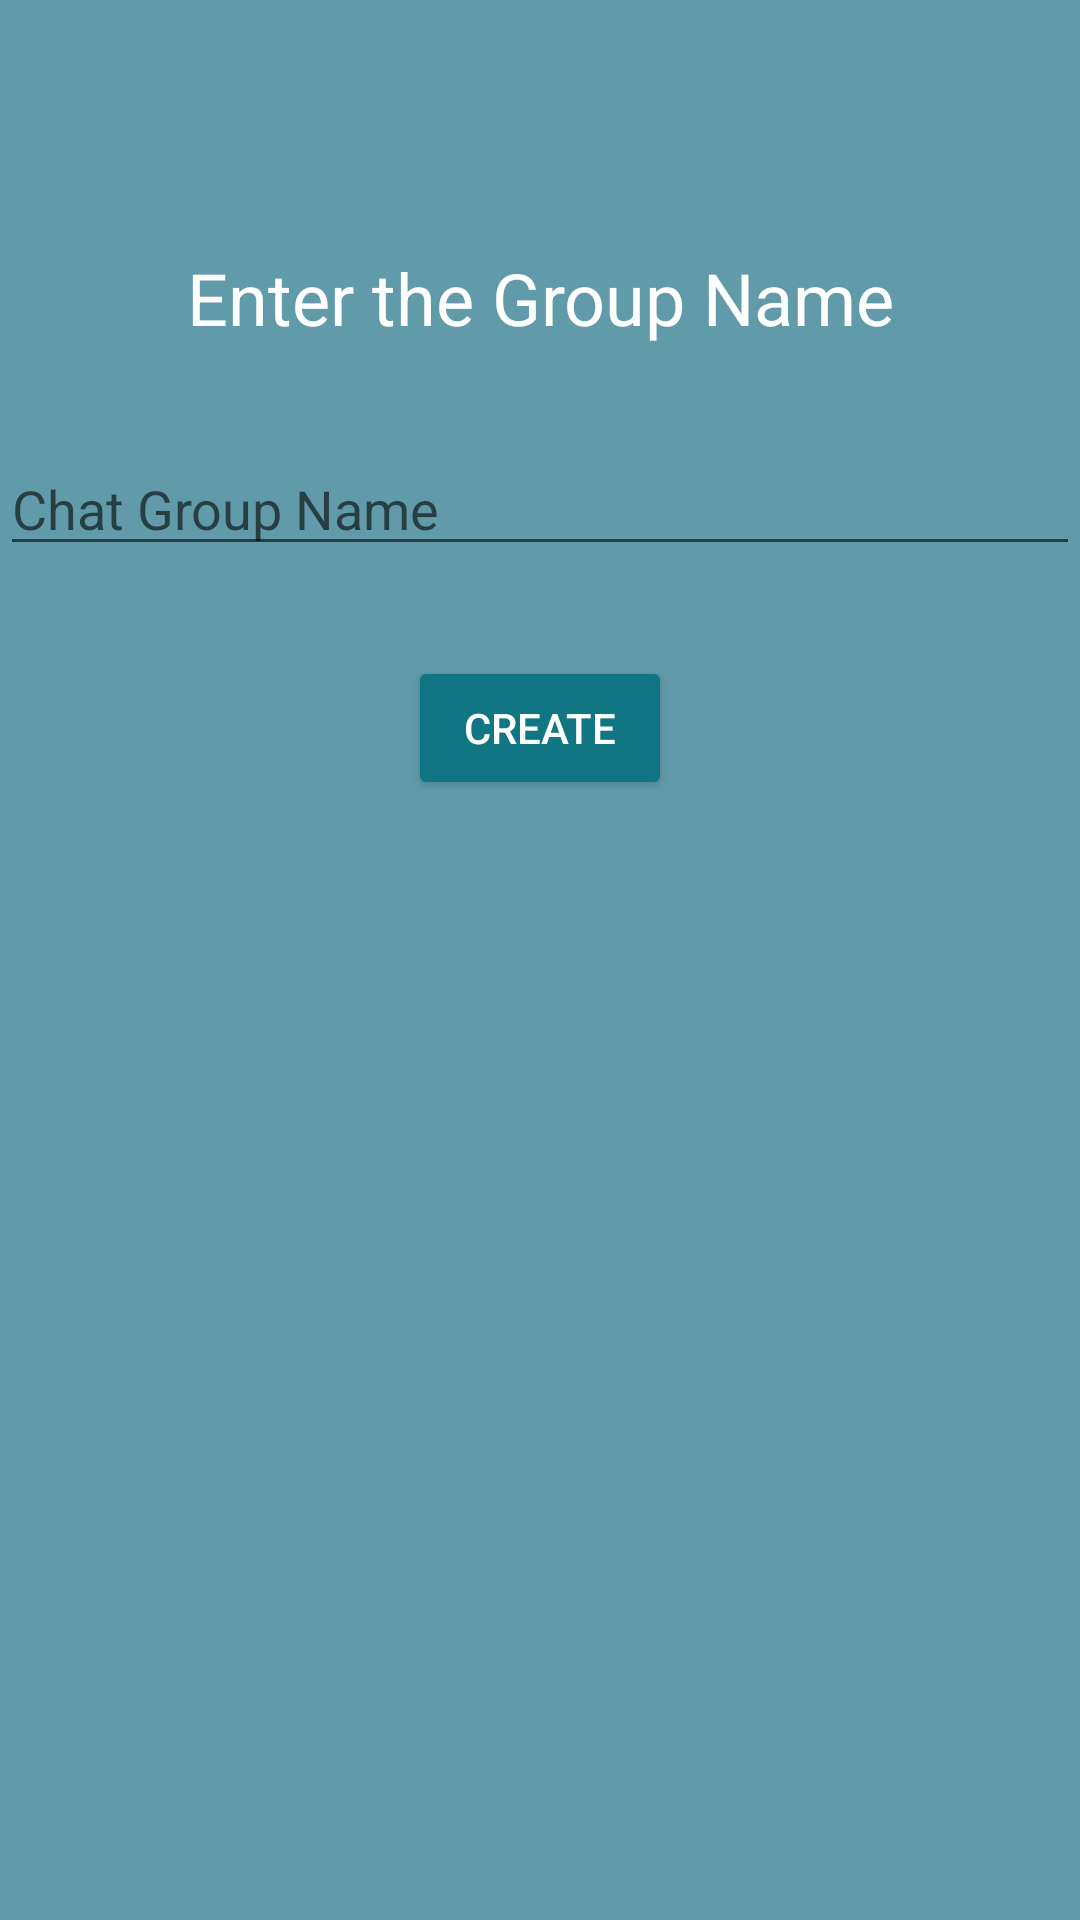

This screen was rendered from an Android layout file. Write that file and the resources it references.
<!-- AndroidManifest.xml: application theme Theme.CheatChat -->
<!-- res/layout/dialog_layout.xml -->
<?xml version="1.0" encoding="utf-8"?>
<layout xmlns:android="http://schemas.android.com/apk/res/android"
    xmlns:app="http://schemas.android.com/apk/res-auto">


    <androidx.constraintlayout.widget.ConstraintLayout
        android:layout_width="match_parent"
        android:layout_height="wrap_content"
        android:background="#619BAA"
        >

        <TextView
            android:id="@+id/textView2"
            android:layout_width="0dp"
            android:layout_height="wrap_content"
            android:layout_marginTop="83dp"
            android:textColor="@color/white"
            android:gravity="center"
            android:text="Enter the Group Name"
            android:textSize="24sp"
            app:layout_constraintEnd_toEndOf="parent"
            app:layout_constraintStart_toStartOf="parent"
            app:layout_constraintTop_toTopOf="parent" />

        <EditText
            android:id="@+id/chat_group_edt"
            android:layout_width="0dp"
            android:layout_height="wrap_content"
            android:layout_marginTop="32dp"
            android:hint="Chat Group Name"
            app:layout_constraintEnd_toEndOf="parent"
            app:layout_constraintHorizontal_bias="0.0"
            app:layout_constraintStart_toStartOf="parent"
            app:layout_constraintTop_toBottomOf="@+id/textView2" />

        <Button
            android:id="@+id/submit_btn"
            android:layout_width="wrap_content"
            android:layout_height="wrap_content"
            android:layout_marginTop="30dp"
            android:padding="5dp"
            android:text="Create"
            app:backgroundTint="#107683"
            android:textColor="@color/white"
            app:layout_constraintEnd_toEndOf="parent"
            app:layout_constraintStart_toStartOf="parent"
            app:layout_constraintTop_toBottomOf="@+id/chat_group_edt"/>

    </androidx.constraintlayout.widget.ConstraintLayout>
</layout>
<!-- resources referenced by this layout -->
<resources>
  <style name="Theme.CheatChat" parent="Base.Theme.CheatChat" />
  <style name="Base.Theme.CheatChat" parent="Theme.AppCompat.Light.NoActionBar">
          <item name="colorPrimary">@color/white</item>
          <item name="colorPrimaryDark">@color/black</item>
          <item name="android:textColorPrimary">@color/white</item>
          <item name="android:textColorPrimaryInverse">@color/white</item>
      </style>
  <!-- not gathered from this repository: default colours our renderer supplied (Android Studio template values) -->
  <color name="black">#FF000000</color>
  <color name="white">#FFFFFFFF</color>
</resources>
